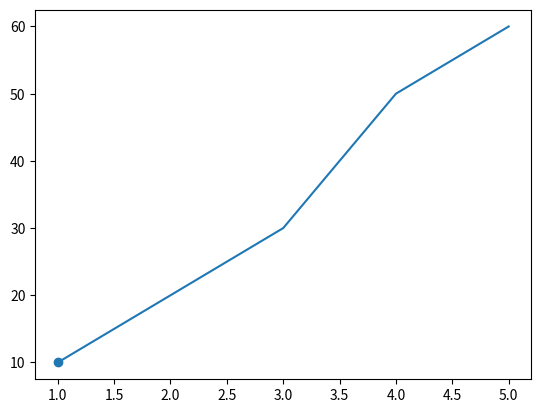

Recreate this plot in Python.
import matplotlib.pyplot as plt
import numpy as np

# x = np.arange(0,1,0.2)
# y = np.random.rand(len(x))
x=[1,2,3,4,5]
y=[10,20,30,50,60]
boolean= [True, False, False, True, True]
mark = list(np.arange(len(x))[boolean])
mark = [0]
plt.plot(x,y, marker="o", markevery=mark)

plt.show()